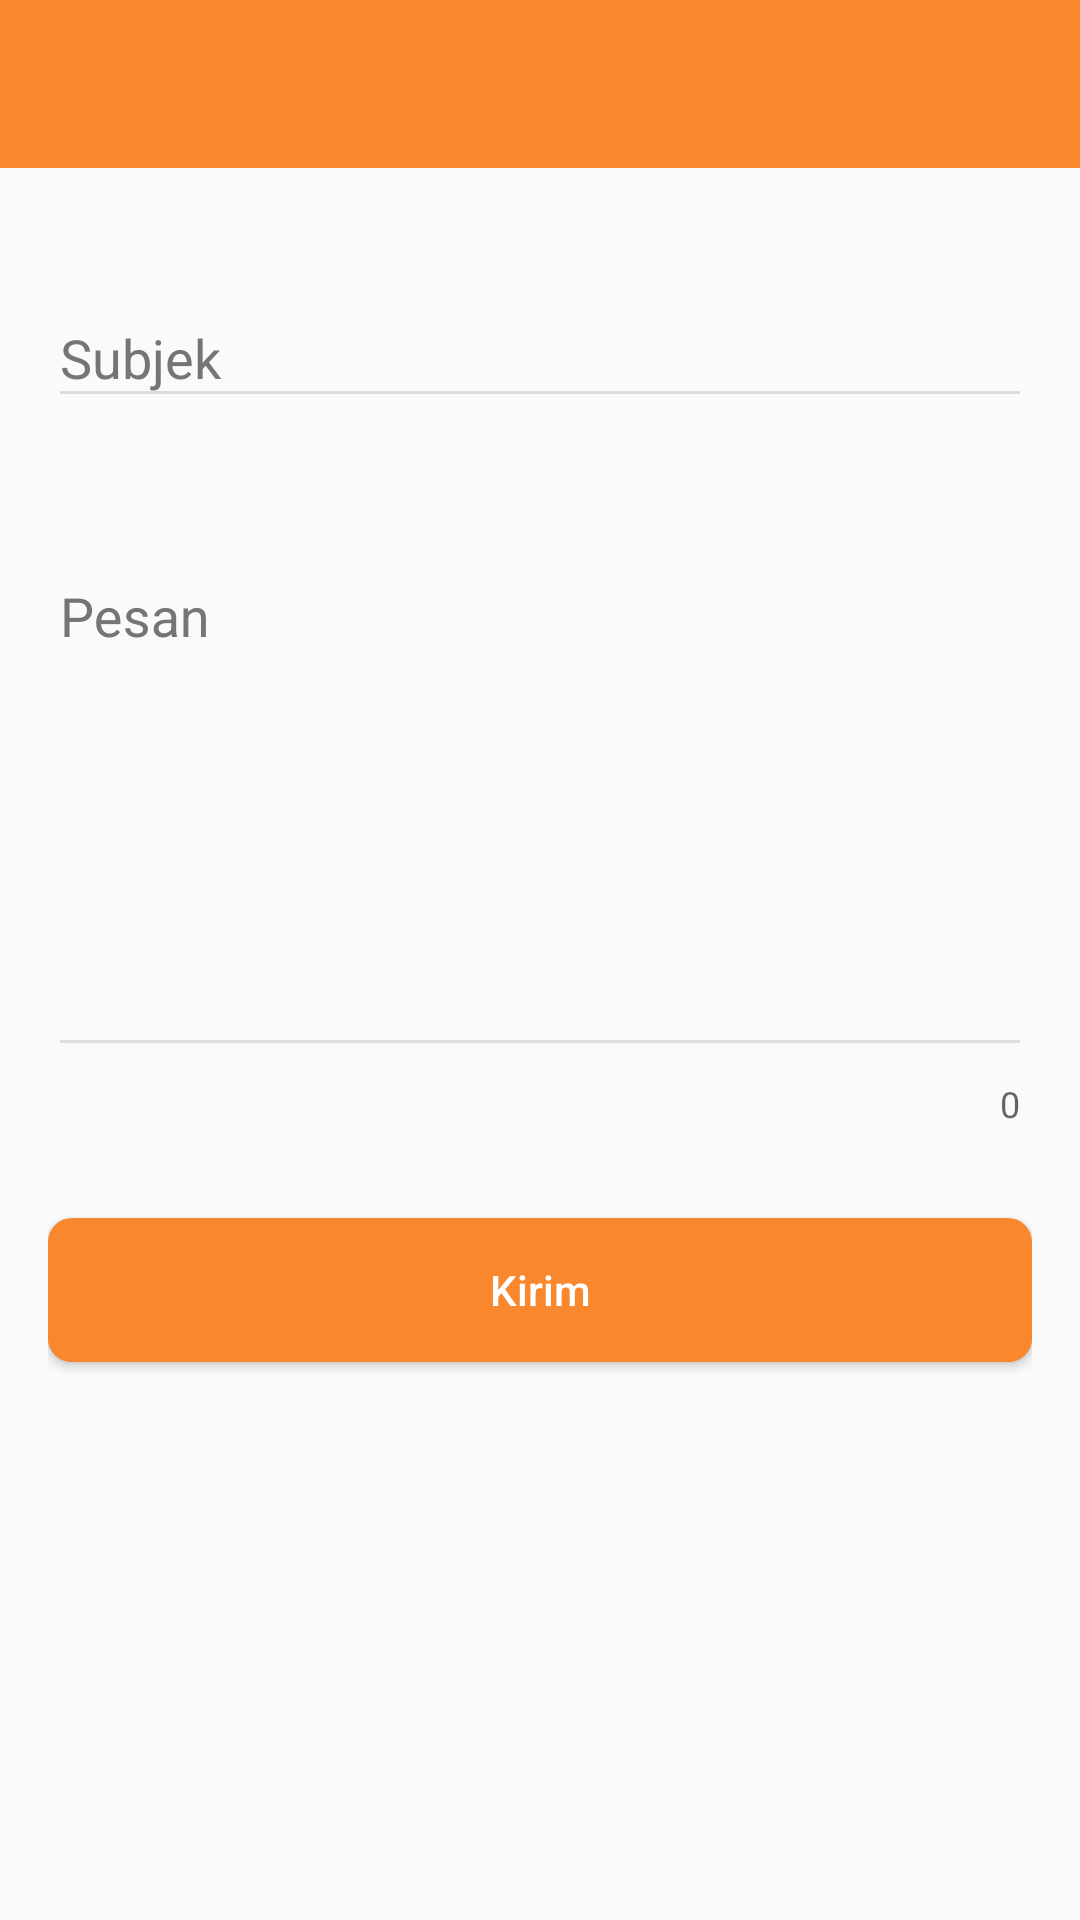

This screen was rendered from an Android layout file. Write that file and the resources it references.
<!-- AndroidManifest.xml: application theme AppTheme -->
<!-- res/layout/activity_message.xml -->
<?xml version="1.0" encoding="utf-8"?>
<LinearLayout xmlns:android="http://schemas.android.com/apk/res/android"
    xmlns:app="http://schemas.android.com/apk/res-auto"
    android:layout_width="match_parent"
    android:layout_height="match_parent"
    xmlns:tools="http://schemas.android.com/tools"
    tools:context=".ContactActivity"
    android:orientation="vertical">

    <android.support.v7.widget.Toolbar
        android:id="@+id/msg_toolbar"
        android:theme="@style/ThemeOverlay.AppCompat.Dark.ActionBar"
        android:layout_width="match_parent"
        android:layout_height="?attr/actionBarSize"
        android:background="@color/colorPrimary"/>

    <LinearLayout
        android:padding="16dp"
        android:orientation="vertical"
        android:layout_width="match_parent"
        android:layout_height="match_parent">

        <android.support.design.widget.TextInputLayout
            android:theme="@style/EditTextHint"
            android:layout_marginTop="15dp"
            android:id="@+id/text_input_subject"
            android:layout_width="match_parent"
            android:layout_height="wrap_content"
            app:errorEnabled="true">

            <android.support.design.widget.TextInputEditText
                android:layout_width="match_parent"
                android:layout_height="wrap_content"
                android:hint="Subjek"
                android:inputType="text" />

        </android.support.design.widget.TextInputLayout>

        <android.support.design.widget.TextInputLayout
            android:theme="@style/EditTextHint"
            android:layout_marginTop="15dp"
            android:id="@+id/text_input_message"
            android:layout_width="match_parent"
            android:layout_height="wrap_content"
            app:counterEnabled="true"
            app:errorEnabled="true">

            <android.support.design.widget.TextInputEditText
                android:layout_width="match_parent"
                android:layout_height="170dp"
                android:minLines="6"
                android:gravity="top|start"
                android:hint="Pesan"
                android:inputType="textMultiLine" />

        </android.support.design.widget.TextInputLayout>

        <Button
            android:id="@+id/btn_send"
            android:textAllCaps="false"
            android:layout_marginTop="30dp"
            android:textColor="#ffffff"
            android:background="@drawable/button"
            android:layout_width="match_parent"
            android:layout_height="wrap_content"
            android:text="Kirim" />

    </LinearLayout>

</LinearLayout>
<!-- resources referenced by this layout -->
<resources>
  <color name="colorPrimary">#F8872E</color>
  <!-- drawable button (drawable) -->
  <layer-list xmlns:android="http://schemas.android.com/apk/res/android" >
  
      <item>
          <shape android:shape="rectangle" >
              <corners android:radius="8dp" />
  
              <solid android:color="@color/colorPrimary" />
          </shape>
      </item>
      <item android:top="1dp">
          <shape android:shape="rectangle" >
              <corners android:radius="8dp" />
  
              <solid android:color="@color/colorPrimary" />
          </shape>
      </item>
      <item
          android:bottom="1dp"
          android:top="1dp">
          <shape android:shape="rectangle" >
              <corners android:radius="8dp" />
  
              <solid android:color="@color/colorPrimary" />
          </shape>
      </item>
  
  </layer-list>
  <style name="EditTextHint" parent="Theme.AppCompat.Light.NoActionBar">
          <item name="colorAccent">@android:color/white</item>
          <item name="android:textColorHint">#757575</item>
          <item name="colorControlNormal">#dddddd</item>
          <item name="colorControlActivated">@color/colorPrimary</item>
          <item name="colorControlHighlight">@color/colorPrimary</item>
      </style>
  <style name="AppTheme" parent="Theme.AppCompat.Light.NoActionBar">
          
          <item name="colorPrimary">@color/colorPrimary</item>
          <item name="colorPrimaryDark">@color/colorPrimaryDark</item>
          <item name="colorAccent">@color/colorAccent</item>
      </style>
  <color name="colorPrimaryDark">#d7670e</color>
  <color name="colorAccent">#1e344b</color>
</resources>
